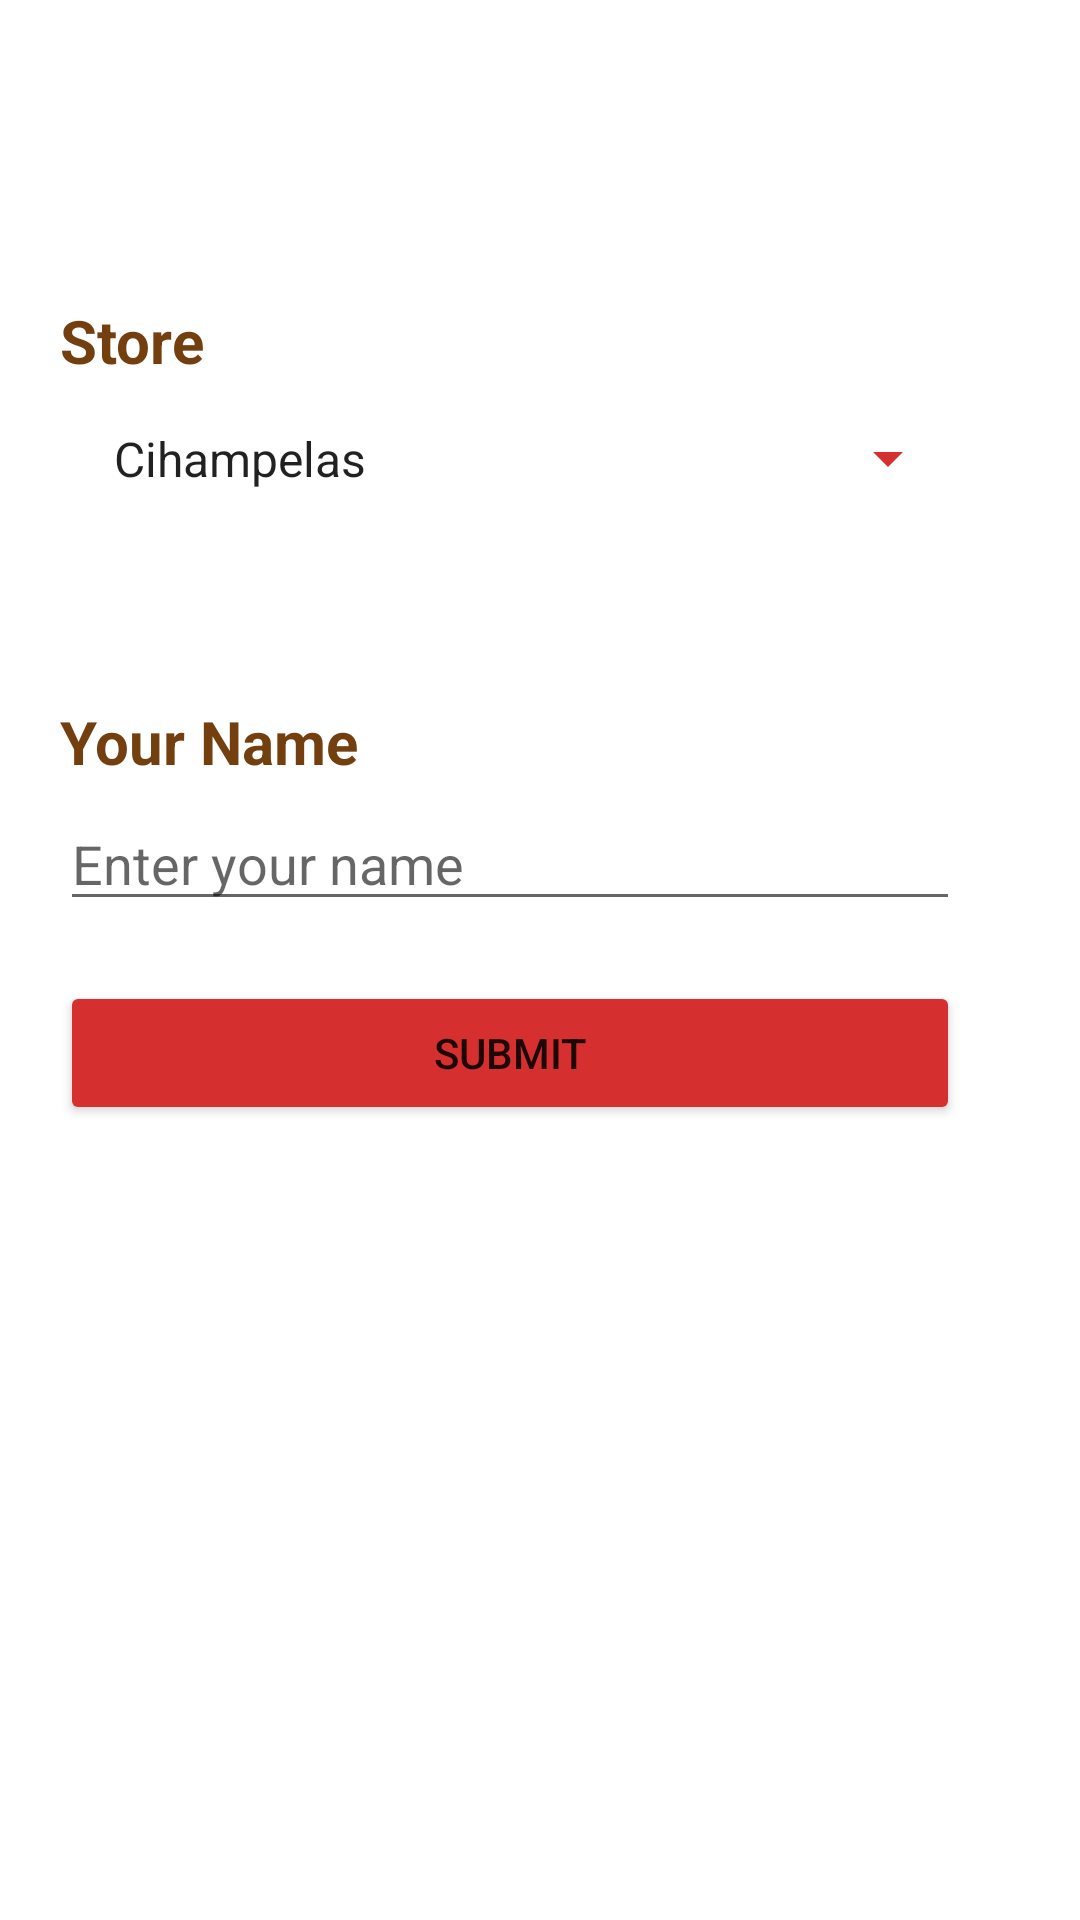

Layout XML and referenced resources for this Android screen:
<!-- AndroidManifest.xml: application theme Theme.restopizzauas -->
<!-- res/layout/activity_main.xml -->
<?xml version="1.0" encoding="utf-8"?>
<androidx.constraintlayout.widget.ConstraintLayout xmlns:android="http://schemas.android.com/apk/res/android"
    xmlns:app="http://schemas.android.com/apk/res-auto"
    android:orientation="vertical"
    android:layout_width="fill_parent"
    android:layout_height="fill_parent">

    <ImageView
        android:id="@+id/logo"
        android:layout_width="wrap_content"
        android:layout_height="wrap_content"
        android:src="@drawable/logo"
        app:layout_constraintTop_toTopOf="parent"
        app:layout_constraintEnd_toEndOf="parent"
        app:layout_constraintStart_toStartOf="parent"
        android:layout_marginTop="80dp"/>

    <TextView
        android:id="@+id/store"
        android:layout_width="wrap_content"
        android:layout_height="wrap_content"
        android:text="@string/Store"
        android:fontFamily="sans-serif"
        android:textStyle="bold"
        android:textSize="20sp"
        android:textColor="#733F0E"
        app:layout_constraintTop_toBottomOf="@+id/logo"
        app:layout_constraintStart_toStartOf="parent"
        android:layout_marginLeft="20dp"
        android:layout_marginTop="20dp"
        />

    <Spinner
        android:id="@+id/list_city"
        android:layout_width="300dp"
        android:layout_height="wrap_content"
        android:layout_marginLeft="20dp"
        android:entries="@array/city"
        android:padding="10dp"
        app:layout_constraintStart_toStartOf="parent"
        app:layout_constraintTop_toBottomOf="@id/store"
        android:backgroundTint="#d52F2F"
        android:layout_marginTop="5dp"
        />

    <TextView
        android:id="@+id/yourname"
        android:layout_width="wrap_content"
        android:layout_height="wrap_content"
        android:text="@string/yourname"
        android:fontFamily="sans-serif"
        android:textStyle="bold"
        android:layout_marginLeft="20dp"
        android:textColor="#733F0E"
        app:layout_constraintStart_toStartOf="parent"
        app:layout_constraintTop_toBottomOf="@id/list_city"
        android:textSize="20sp"
        android:layout_marginTop="60dp"/>

    <EditText
        android:id="@+id/name"
        android:layout_width="300dp"
        android:layout_height="wrap_content"
        android:hint="Enter your name"
        app:layout_constraintStart_toStartOf="@id/yourname"
        app:layout_constraintTop_toBottomOf="@id/yourname"
        android:layout_marginTop="5dp"/>

    <Button
        android:id="@+id/submit_button"
        android:layout_width="300dp"
        android:layout_height="wrap_content"
        android:text="@string/submit"
        android:backgroundTint="#D52F2F"
        app:layout_constraintStart_toStartOf="@id/name"
        app:layout_constraintTop_toBottomOf="@id/name"
        android:layout_marginTop="20dp"/>





</androidx.constraintlayout.widget.ConstraintLayout>
<!-- resources referenced by this layout -->
<resources>
  <string-array name="city">
          <item>Cihampelas</item>
          <item>Cibiru</item>
      </string-array>
  <string name="Store">Store</string>
  <string name="submit">Submit</string>
  <string name="yourname">Your Name</string>
  <style name="Theme.restopizzauas" parent="Theme.MaterialComponents.DayNight.NoActionBar">
          
          <item name="colorPrimary">@color/teal_700</item>
          <item name="colorPrimaryVariant">@color/white</item>
          <item name="colorOnPrimary">@color/white</item>
          
          <item name="colorSecondary">@color/teal_200</item>
          <item name="colorSecondaryVariant">@color/teal_700</item>
          <item name="colorOnSecondary">@color/black</item>
          
          <item name="android:statusBarColor">?attr/colorPrimaryVariant</item>
          
      </style>
  <!-- not gathered from this repository: default colours our renderer supplied (Android Studio template values) -->
  <color name="teal_200">#FF03DAC5</color>
  <color name="teal_700">#FF018786</color>
  <color name="black">#FF000000</color>
  <color name="white">#FFFFFFFF</color>
</resources>
